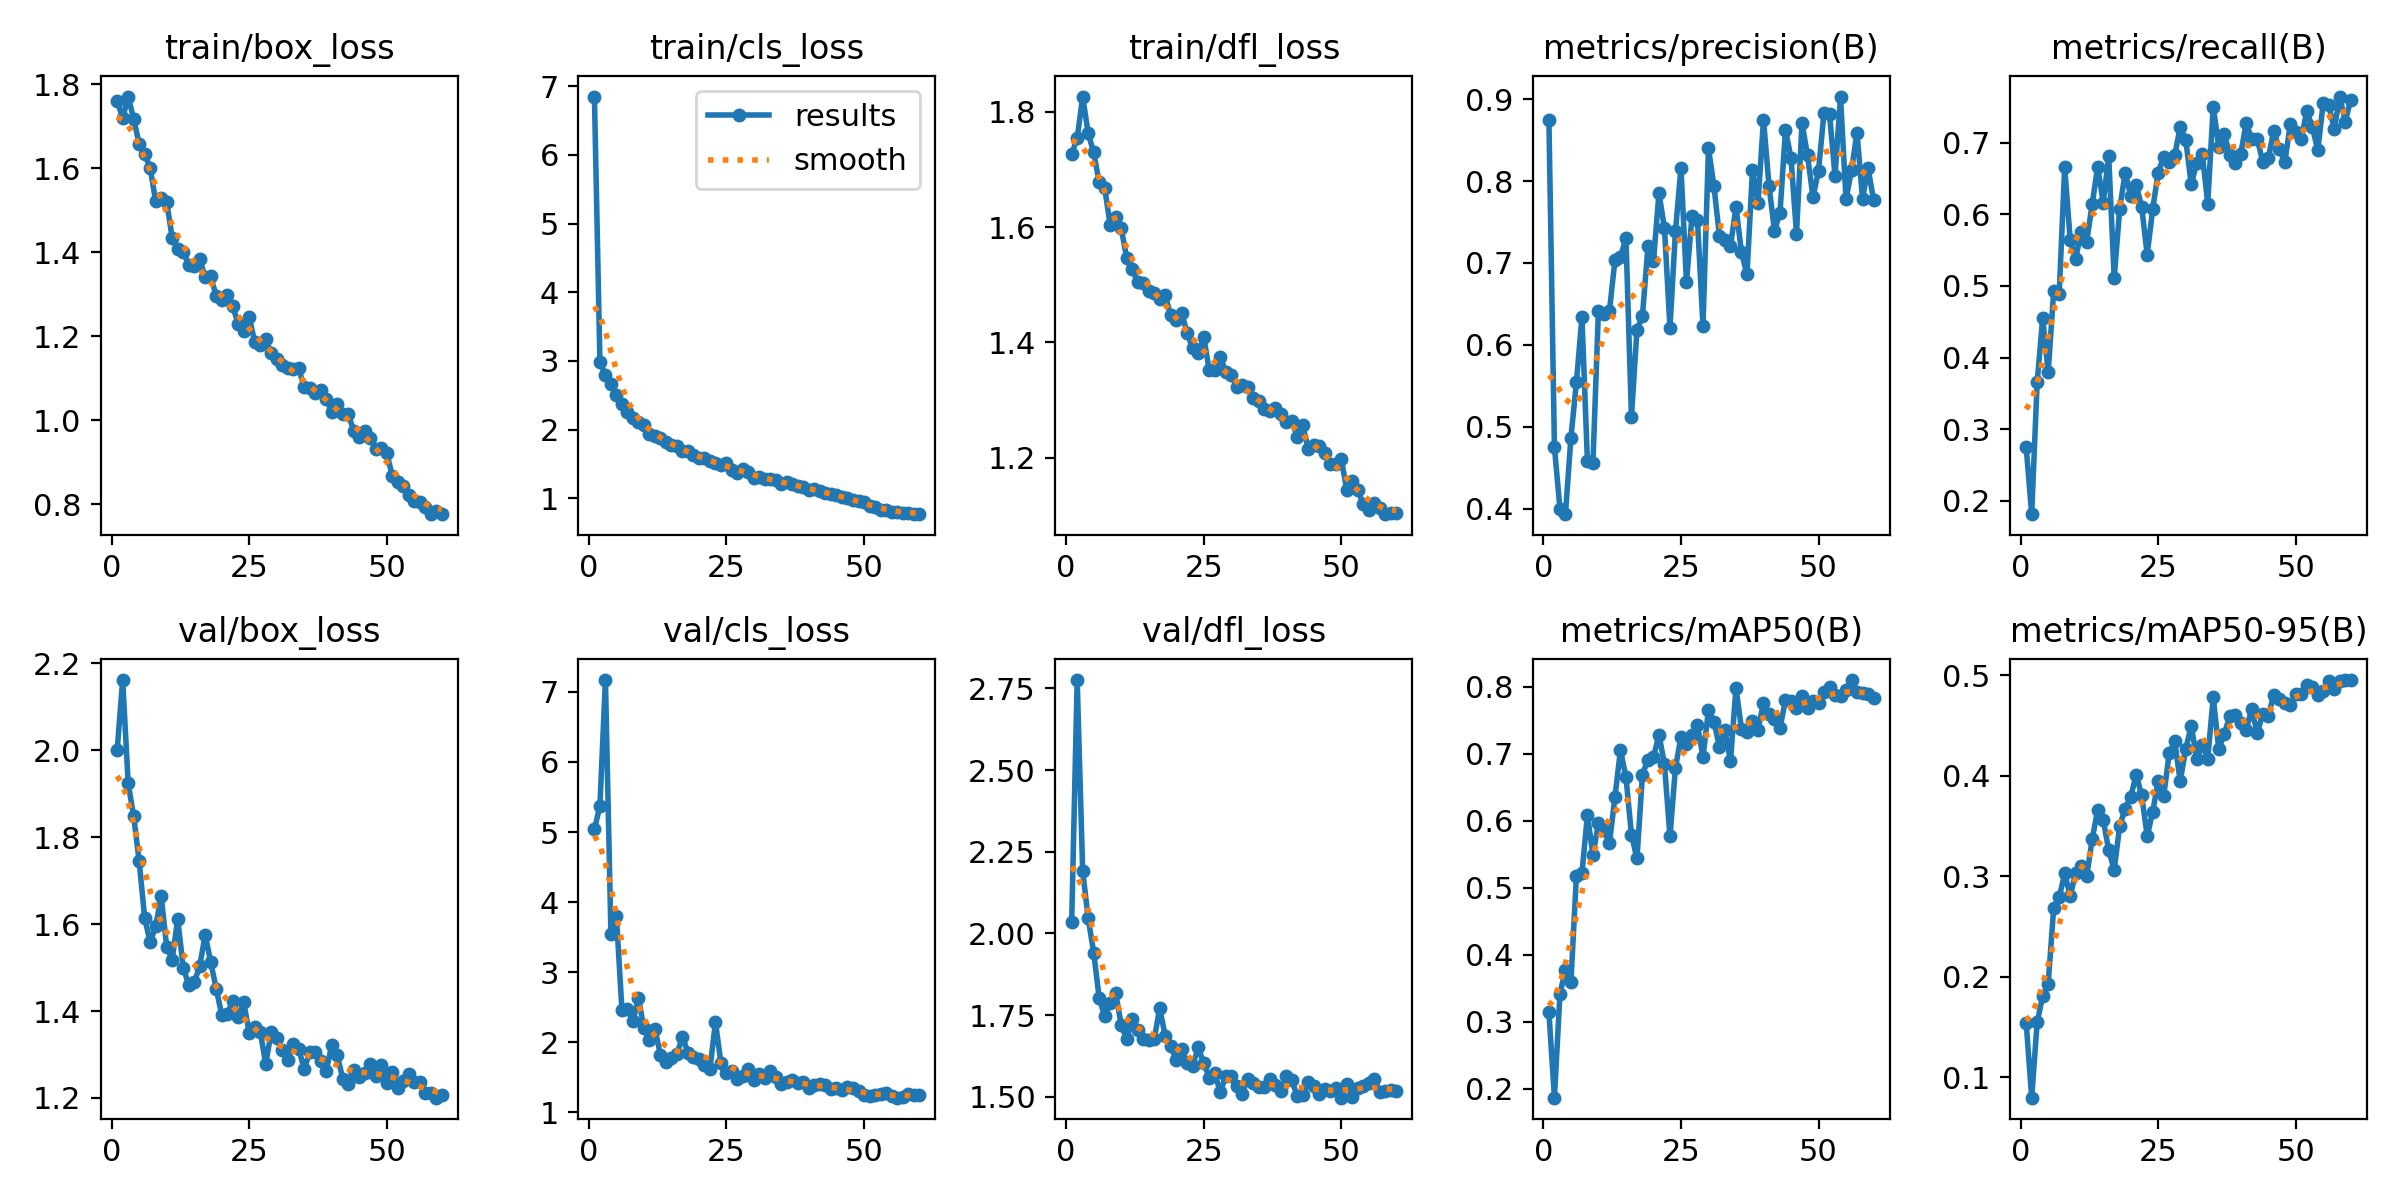

Source data for this figure (header and first rows):
epoch, time, train/box_loss, train/cls_loss, train/dfl_loss, metrics/precision(B), metrics/recall(B), metrics/mAP50(B), metrics/mAP50-95(B), val/box_loss, val/cls_loss, val/dfl_loss, lr/pg0, lr/pg1, lr/pg2
1, 20.87, 1.761, 6.849, 1.727, 0.8741, 0.2751, 0.3144, 0.1543, 2.001, 5.039, 2.034, 0.0005462, 0.0005462, 0.0005462
2, 36.75, 1.719, 2.987, 1.754, 0.475, 0.1814, 0.187, 0.07958, 2.161, 5.374, 2.776, 0.001084, 0.001084, 0.001084
3, 51.95, 1.771, 2.788, 1.826, 0.4, 0.3659, 0.3414, 0.1547, 1.924, 7.168, 2.191, 0.001603, 0.001603, 0.001603
4, 66.87, 1.717, 2.663, 1.762, 0.3931, 0.4547, 0.3781, 0.1805, 1.848, 3.545, 2.046, 0.001584, 0.001584, 0.001584
5, 81.78, 1.658, 2.505, 1.729, 0.4867, 0.3796, 0.3596, 0.193, 1.744, 3.796, 1.942, 0.001557, 0.001557, 0.001557
6, 96.85, 1.635, 2.377, 1.677, 0.5544, 0.4926, 0.5181, 0.2685, 1.613, 2.463, 1.803, 0.001529, 0.001529, 0.001529
7, 111.8, 1.6, 2.256, 1.668, 0.6338, 0.4886, 0.522, 0.279, 1.558, 2.482, 1.747, 0.001502, 0.001502, 0.001502
8, 126.7, 1.522, 2.162, 1.603, 0.4575, 0.6653, 0.6086, 0.3029, 1.595, 2.305, 1.786, 0.001474, 0.001474, 0.001474
9, 141.6, 1.529, 2.108, 1.617, 0.456, 0.5644, 0.5488, 0.2804, 1.664, 2.629, 1.818, 0.001447, 0.001447, 0.001447
10, 156.4, 1.52, 2.063, 1.598, 0.6415, 0.5382, 0.5969, 0.3036, 1.547, 2.204, 1.72, 0.001419, 0.001419, 0.001419
11, 171.5, 1.434, 1.936, 1.546, 0.6374, 0.5758, 0.5867, 0.3106, 1.518, 2.037, 1.677, 0.001392, 0.001392, 0.001392
12, 186.7, 1.407, 1.911, 1.527, 0.6413, 0.5619, 0.5669, 0.3, 1.612, 2.196, 1.738, 0.001364, 0.001364, 0.001364
13, 201.2, 1.401, 1.873, 1.504, 0.7034, 0.6141, 0.6353, 0.337, 1.5, 1.818, 1.704, 0.001337, 0.001337, 0.001337
14, 216.1, 1.37, 1.816, 1.503, 0.7068, 0.6667, 0.7054, 0.3664, 1.46, 1.716, 1.678, 0.001309, 0.001309, 0.001309
15, 231, 1.368, 1.772, 1.489, 0.7306, 0.6162, 0.6655, 0.3564, 1.466, 1.78, 1.673, 0.001282, 0.001282, 0.001282
16, 245.8, 1.384, 1.765, 1.485, 0.5121, 0.681, 0.5794, 0.3262, 1.503, 1.831, 1.676, 0.001254, 0.001254, 0.001254
17, 260.4, 1.34, 1.689, 1.475, 0.6179, 0.511, 0.5439, 0.3065, 1.576, 2.082, 1.772, 0.001227, 0.001227, 0.001227
18, 275.2, 1.342, 1.683, 1.482, 0.6355, 0.6077, 0.669, 0.3503, 1.513, 1.849, 1.686, 0.001199, 0.001199, 0.001199
19, 290, 1.296, 1.627, 1.447, 0.7201, 0.6581, 0.6914, 0.3673, 1.452, 1.787, 1.656, 0.001172, 0.001172, 0.001172
20, 305.1, 1.286, 1.584, 1.44, 0.7021, 0.6257, 0.695, 0.3792, 1.391, 1.757, 1.613, 0.001144, 0.001144, 0.001144
21, 320, 1.299, 1.588, 1.451, 0.785, 0.6414, 0.7285, 0.4011, 1.394, 1.677, 1.645, 0.001117, 0.001117, 0.001117
22, 335, 1.271, 1.539, 1.416, 0.7426, 0.6096, 0.6845, 0.3805, 1.422, 1.621, 1.605, 0.001089, 0.001089, 0.001089
23, 349.8, 1.23, 1.513, 1.39, 0.6209, 0.5436, 0.5766, 0.34, 1.387, 2.289, 1.595, 0.001062, 0.001062, 0.001062
24, 364.5, 1.213, 1.477, 1.382, 0.7386, 0.6075, 0.6794, 0.3644, 1.421, 1.702, 1.652, 0.001034, 0.001034, 0.001034
25, 379.2, 1.246, 1.518, 1.41, 0.8162, 0.6582, 0.7252, 0.3947, 1.349, 1.562, 1.603, 0.001007, 0.001007, 0.001007
26, 393.9, 1.186, 1.417, 1.352, 0.6765, 0.6806, 0.7142, 0.38, 1.364, 1.589, 1.559, 0.0009794, 0.0009794, 0.0009794
27, 408.5, 1.179, 1.369, 1.353, 0.7568, 0.6736, 0.7287, 0.4227, 1.353, 1.473, 1.573, 0.0009519, 0.0009519, 0.0009519
28, 423.4, 1.194, 1.427, 1.375, 0.7521, 0.6827, 0.7426, 0.4343, 1.278, 1.521, 1.514, 0.0009244, 0.0009244, 0.0009244
29, 438.2, 1.16, 1.38, 1.349, 0.6228, 0.7216, 0.6955, 0.3947, 1.352, 1.623, 1.563, 0.0008968, 0.0008968, 0.0008968
30, 452.8, 1.145, 1.294, 1.343, 0.84, 0.7043, 0.765, 0.4267, 1.337, 1.465, 1.564, 0.0008693, 0.0008693, 0.0008693
31, 467.5, 1.131, 1.314, 1.323, 0.7934, 0.6416, 0.7481, 0.4501, 1.309, 1.55, 1.535, 0.0008418, 0.0008418, 0.0008418
32, 482.5, 1.124, 1.273, 1.326, 0.7324, 0.6715, 0.7099, 0.4172, 1.287, 1.489, 1.509, 0.0008143, 0.0008143, 0.0008143
33, 497.2, 1.122, 1.282, 1.322, 0.7279, 0.6848, 0.7356, 0.4309, 1.324, 1.59, 1.556, 0.0007868, 0.0007868, 0.0007868
34, 511.8, 1.123, 1.264, 1.303, 0.7205, 0.6149, 0.6888, 0.417, 1.313, 1.511, 1.542, 0.0007593, 0.0007593, 0.0007593
35, 526.5, 1.078, 1.202, 1.298, 0.7682, 0.7503, 0.7984, 0.4784, 1.266, 1.401, 1.531, 0.0007318, 0.0007318, 0.0007318
36, 541.3, 1.078, 1.235, 1.284, 0.7129, 0.694, 0.7371, 0.4271, 1.306, 1.436, 1.529, 0.0007043, 0.0007043, 0.0007043
37, 556.1, 1.065, 1.203, 1.281, 0.6859, 0.7125, 0.7318, 0.4415, 1.306, 1.457, 1.556, 0.0006768, 0.0006768, 0.0006768
38, 570.8, 1.073, 1.178, 1.286, 0.8135, 0.6827, 0.7483, 0.4594, 1.286, 1.418, 1.535, 0.0006493, 0.0006493, 0.0006493
39, 585.4, 1.051, 1.166, 1.277, 0.7731, 0.6717, 0.7359, 0.4607, 1.261, 1.43, 1.517, 0.0006218, 0.0006218, 0.0006218
40, 600.2, 1.02, 1.127, 1.262, 0.8751, 0.6847, 0.7763, 0.4529, 1.322, 1.347, 1.562, 0.0005943, 0.0005943, 0.0005943
41, 614.9, 1.04, 1.138, 1.265, 0.7944, 0.7272, 0.7594, 0.4462, 1.299, 1.387, 1.552, 0.0005668, 0.0005668, 0.0005668
42, 629.6, 1.014, 1.098, 1.237, 0.7391, 0.7045, 0.752, 0.4668, 1.244, 1.401, 1.501, 0.0005393, 0.0005393, 0.0005393
43, 644.4, 1.015, 1.074, 1.256, 0.7615, 0.7054, 0.7385, 0.4423, 1.233, 1.386, 1.506, 0.0005118, 0.0005118, 0.0005118
44, 659, 0.9746, 1.064, 1.216, 0.8626, 0.6734, 0.7801, 0.4621, 1.265, 1.338, 1.546, 0.0004843, 0.0004843, 0.0004843
45, 673.7, 0.9598, 1.05, 1.223, 0.8282, 0.678, 0.7791, 0.4592, 1.248, 1.349, 1.533, 0.0004568, 0.0004568, 0.0004568
46, 688.4, 0.9741, 1.021, 1.221, 0.7356, 0.7167, 0.7678, 0.481, 1.258, 1.316, 1.508, 0.0004293, 0.0004293, 0.0004293
47, 703.3, 0.9581, 0.9968, 1.209, 0.8705, 0.6913, 0.7859, 0.4761, 1.277, 1.365, 1.523, 0.0004017, 0.0004017, 0.0004017
48, 718.1, 0.9329, 0.9783, 1.19, 0.8314, 0.6723, 0.7683, 0.4722, 1.251, 1.344, 1.517, 0.0003742, 0.0003742, 0.0003742
49, 732.7, 0.9347, 0.9662, 1.19, 0.7802, 0.7255, 0.7789, 0.4705, 1.275, 1.302, 1.526, 0.0003467, 0.0003467, 0.0003467
50, 747.4, 0.9218, 0.9491, 1.199, 0.8128, 0.7146, 0.7764, 0.4811, 1.235, 1.248, 1.498, 0.0003192, 0.0003192, 0.0003192
51, 783.1, 0.8682, 0.8862, 1.145, 0.8834, 0.7047, 0.7915, 0.4811, 1.261, 1.232, 1.54, 0.0002917, 0.0002917, 0.0002917
52, 798, 0.8535, 0.8648, 1.16, 0.8817, 0.7443, 0.7992, 0.4902, 1.224, 1.243, 1.5, 0.0002642, 0.0002642, 0.0002642
53, 812.9, 0.843, 0.8321, 1.144, 0.8065, 0.7223, 0.7872, 0.4883, 1.24, 1.261, 1.526, 0.0002367, 0.0002367, 0.0002367
54, 827.5, 0.8229, 0.8318, 1.12, 0.9032, 0.6894, 0.7859, 0.4802, 1.254, 1.28, 1.535, 0.0002092, 0.0002092, 0.0002092
55, 842.1, 0.8077, 0.802, 1.11, 0.7777, 0.7557, 0.7951, 0.4847, 1.237, 1.233, 1.542, 0.0001817, 0.0001817, 0.0001817
56, 856.6, 0.8063, 0.8061, 1.122, 0.8132, 0.7526, 0.81, 0.4946, 1.236, 1.211, 1.556, 0.0001542, 0.0001542, 0.0001542
57, 871.6, 0.7942, 0.7885, 1.114, 0.8592, 0.7187, 0.7928, 0.4863, 1.21, 1.222, 1.515, 0.0001267, 0.0001267, 0.0001267
58, 886.1, 0.7766, 0.7799, 1.103, 0.7782, 0.7643, 0.7909, 0.4944, 1.21, 1.265, 1.517, 9.91865e-05, 9.91865e-05, 9.91865e-05
59, 900.8, 0.7844, 0.7753, 1.105, 0.8163, 0.7295, 0.7892, 0.4951, 1.201, 1.247, 1.52, 7.1681e-05, 7.1681e-05, 7.1681e-05
60, 915.7, 0.7777, 0.7675, 1.105, 0.7768, 0.7601, 0.7825, 0.4954, 1.206, 1.243, 1.517, 4.41755e-05, 4.41755e-05, 4.41755e-05
